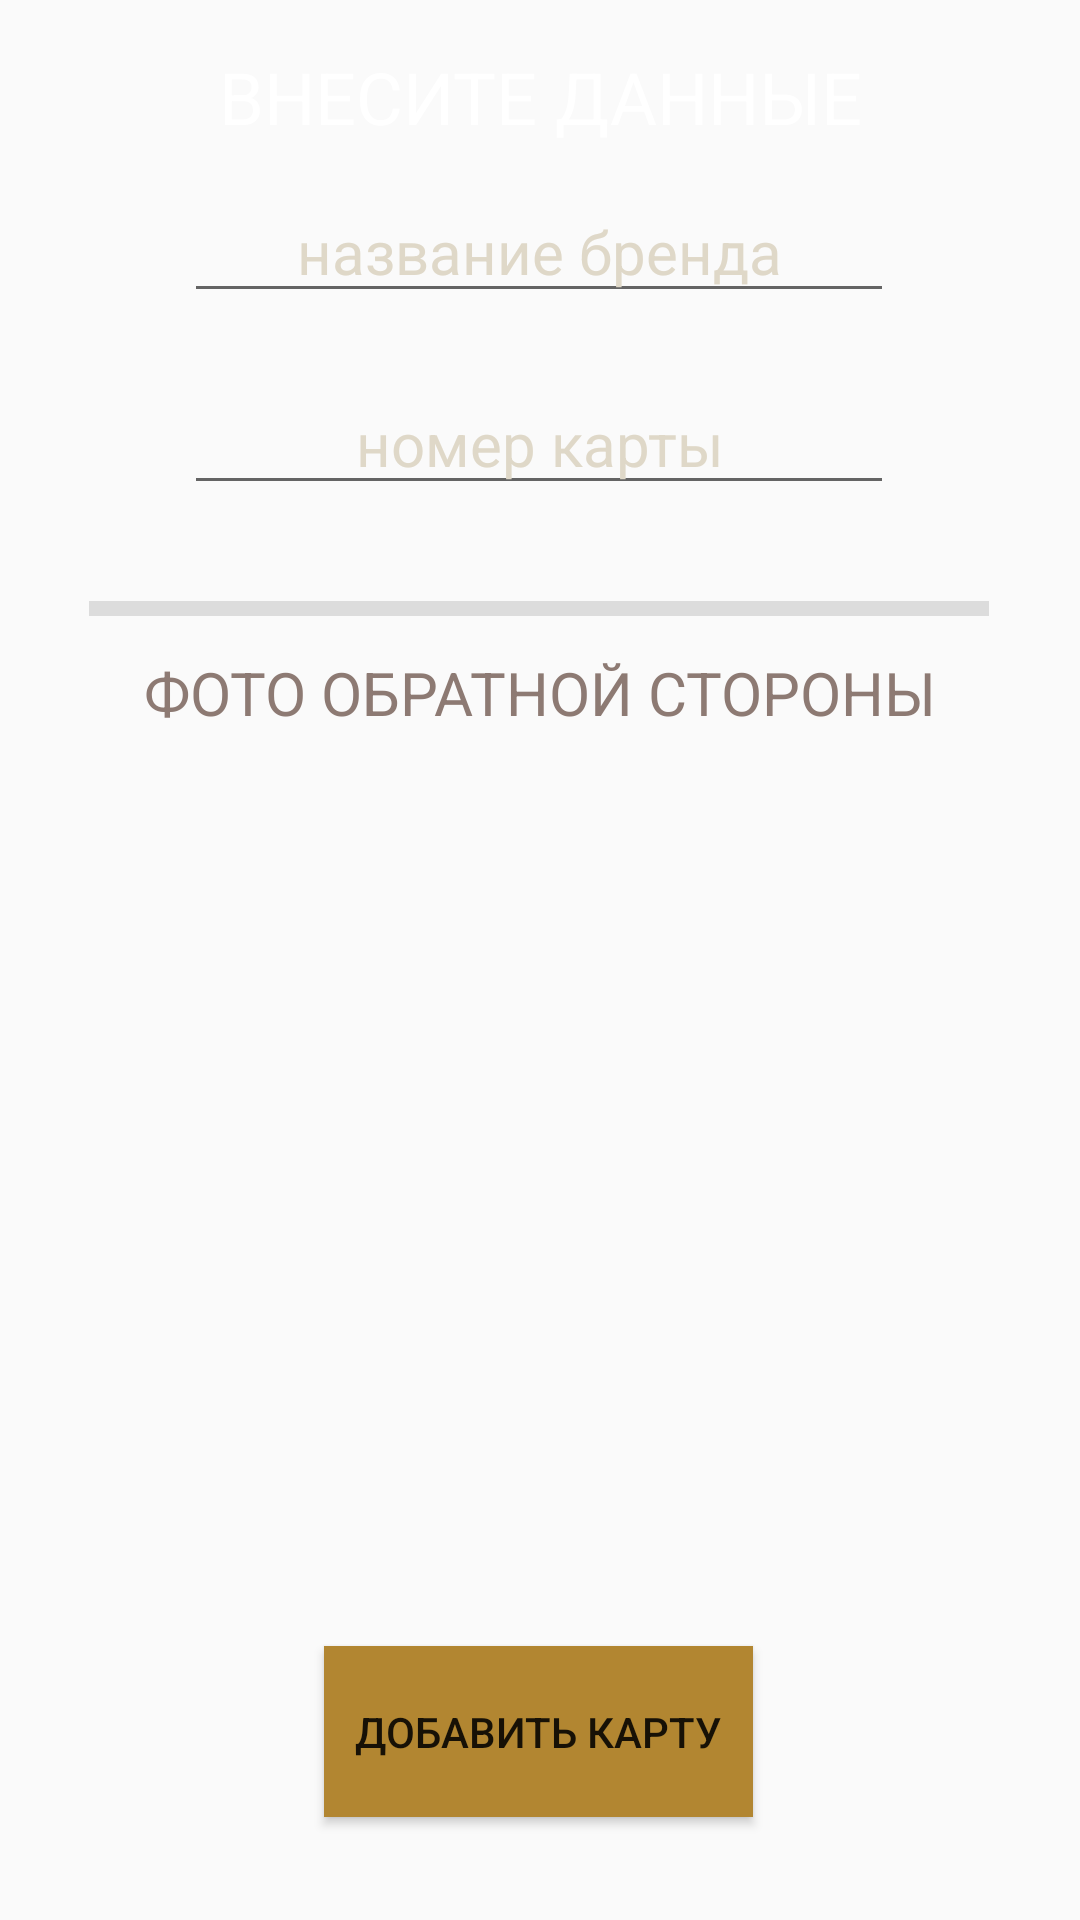

This screen was rendered from an Android layout file. Write that file and the resources it references.
<!-- AndroidManifest.xml: application theme Theme.Card20 -->
<!-- res/layout/fragment_add_card.xml -->
<?xml version="1.0" encoding="utf-8"?>
<androidx.constraintlayout.widget.ConstraintLayout xmlns:android="http://schemas.android.com/apk/res/android"
    xmlns:app="http://schemas.android.com/apk/res-auto"
    xmlns:tools="http://schemas.android.com/tools"
    android:layout_width="match_parent"
    android:layout_height="match_parent"
    tools:context=".ui.home.AddCardFragment">

    <EditText
        android:id="@+id/edCardTitle"
        android:layout_width="wrap_content"
        android:layout_height="wrap_content"
        android:layout_marginTop="12dp"
        android:ems="10"
        android:gravity="center"
        android:hint="название бренда"
        android:inputType="textPersonName"
        android:textColor="#DFD8C8"
        android:textColorHint="#DFD8C8"
        android:textSize="20sp"
        app:layout_constraintEnd_toEndOf="parent"
        app:layout_constraintHorizontal_bias="0.497"
        app:layout_constraintStart_toStartOf="parent"
        app:layout_constraintTop_toBottomOf="@+id/textView" />

    <ImageView
        android:id="@+id/imageView"
        android:layout_width="200dp"
        android:layout_height="200dp"
        android:layout_marginTop="20dp"
        android:layout_marginBottom="32dp"
        android:contentDescription="TODO"
        app:layout_constraintBottom_toTopOf="@+id/openCamera"
        app:layout_constraintEnd_toEndOf="parent"
        app:layout_constraintHorizontal_bias="0.497"
        app:layout_constraintStart_toStartOf="parent"
        app:layout_constraintTop_toBottomOf="@+id/textView2"
        app:srcCompat="@drawable/icon_camer_yellow" />

    <Button
        android:id="@+id/openCamera"
        style="@style/Widget.AppCompat.Button.Small"
        android:layout_width="143dp"
        android:layout_height="57dp"
        android:layout_marginBottom="8dp"
        android:background="#b28631"
        android:backgroundTintMode="screen"
        android:onClick="openCamera"
        android:padding="4dp"
        android:text="добавить карту"
        android:textStyle="normal"
        app:layout_constraintBottom_toBottomOf="parent"
        app:layout_constraintEnd_toEndOf="parent"
        app:layout_constraintHorizontal_bias="0.498"
        app:layout_constraintStart_toStartOf="parent"
        app:layout_constraintTop_toBottomOf="@+id/imageView"
        app:layout_constraintVertical_bias="0.778" />

    <TextView
        android:id="@+id/textView2"
        android:layout_width="wrap_content"
        android:layout_height="wrap_content"
        android:layout_marginTop="12dp"
        android:text="Фото обратной стороны"
        android:textAllCaps="true"
        android:textColor="#8d7a73"
        android:textColorHint="#FFFFFF"
        android:textSize="20sp"
        app:layout_constraintEnd_toEndOf="parent"
        app:layout_constraintStart_toStartOf="parent"
        app:layout_constraintTop_toBottomOf="@+id/divider" />

    <TextView
        android:id="@+id/textView"
        android:layout_width="0dp"
        android:layout_height="wrap_content"
        android:layout_marginTop="16dp"
        android:gravity="center"
        android:hint="Заполните поля"
        android:shadowColor="#000000"
        android:text="Внесите данные"
        android:textAllCaps="true"
        android:textColor="#FFFFFF"
        android:textSize="24sp"
        app:layout_constraintEnd_toEndOf="parent"
        app:layout_constraintStart_toStartOf="parent"
        app:layout_constraintTop_toTopOf="parent" />

    <EditText
        android:id="@+id/edCardNumber"
        android:layout_width="wrap_content"
        android:layout_height="wrap_content"
        android:layout_marginTop="20dp"
        android:ems="10"
        android:gravity="center"
        android:hint="номер карты"
        android:inputType="numberSigned"
        android:textColor="#DFD8C8"
        android:textColorHint="#DFD8C8"
        android:textSize="20sp"
        app:layout_constraintEnd_toEndOf="@+id/edCardTitle"
        app:layout_constraintStart_toStartOf="@+id/edCardTitle"
        app:layout_constraintTop_toBottomOf="@+id/edCardTitle" />

    <View
        android:id="@+id/divider"
        android:layout_width="300dp"
        android:layout_height="5dp"
        android:layout_marginStart="16dp"
        android:layout_marginTop="32dp"
        android:layout_marginEnd="16dp"
        android:background="?android:attr/listDivider"
        android:foregroundGravity="center"
        app:layout_constraintEnd_toEndOf="parent"
        app:layout_constraintHorizontal_bias="0.493"
        app:layout_constraintStart_toStartOf="parent"
        app:layout_constraintTop_toBottomOf="@+id/edCardNumber" />


</androidx.constraintlayout.widget.ConstraintLayout>
<!-- resources referenced by this layout -->
<resources>
  <style name="Theme.Card20" parent="Theme.MaterialComponents.DayNight.NoActionBar.Bridge">
          
          <item name="colorPrimary">@color/purple_500</item>
          <item name="colorPrimaryVariant">@color/purple_700</item>
          <item name="colorOnPrimary">@color/white</item>
          
          <item name="colorSecondary">@color/teal_200</item>
          <item name="colorSecondaryVariant">@color/teal_700</item>
          <item name="colorOnSecondary">@color/black</item>
          
          <item name="android:statusBarColor">?attr/colorPrimaryVariant</item>
          
      </style>
  <!-- not gathered from this repository: default colours our renderer supplied (Android Studio template values) -->
  <color name="purple_500">#FF6200EE</color>
  <color name="purple_700">#FF3700B3</color>
  <color name="teal_200">#FF03DAC5</color>
  <color name="teal_700">#FF018786</color>
  <color name="black">#FF000000</color>
  <color name="white">#FFFFFFFF</color>
</resources>
